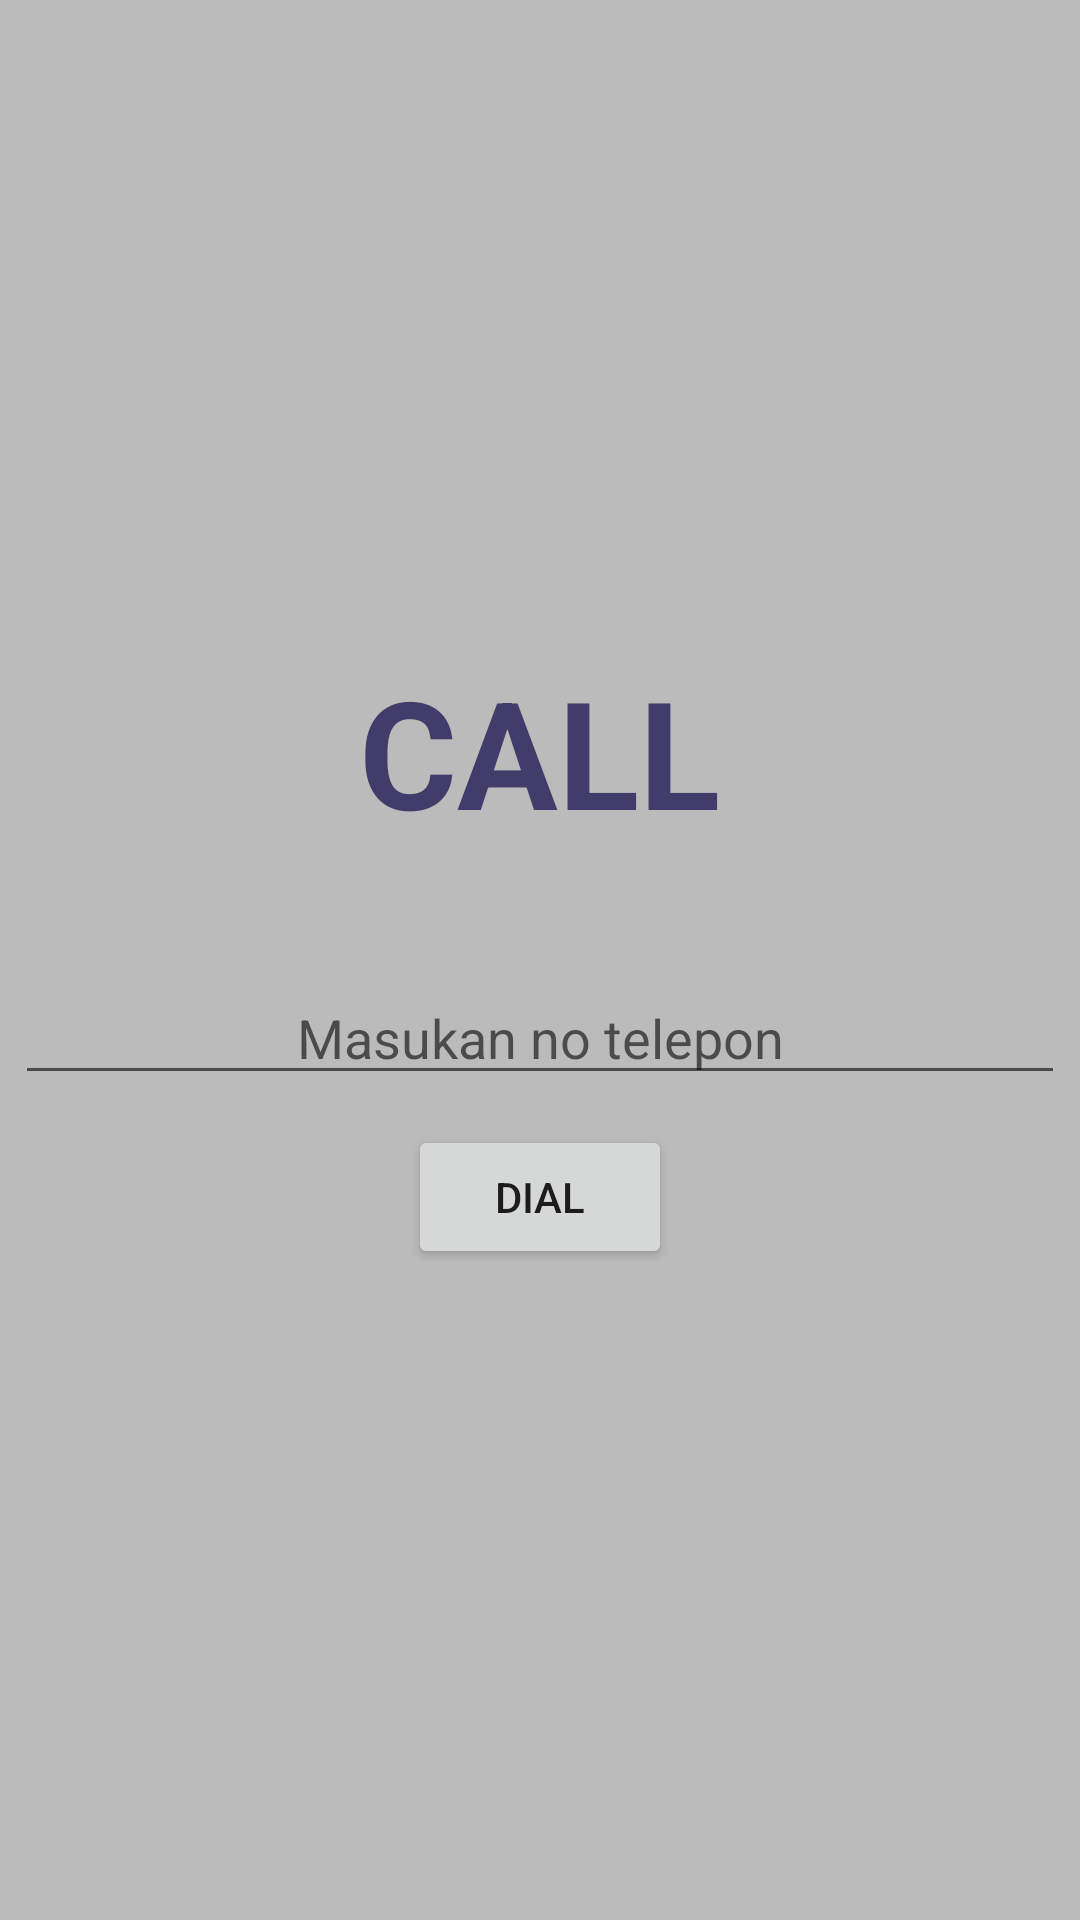

Reconstruct the res/layout file that produces this screen, plus the resources it refers to.
<!-- AndroidManifest.xml: application theme Theme.FavSinger -->
<!-- res/layout/fragment_call.xml -->
<?xml version="1.0" encoding="utf-8"?>
<FrameLayout xmlns:android="http://schemas.android.com/apk/res/android"
    xmlns:tools="http://schemas.android.com/tools"
    android:layout_width="match_parent"
    android:layout_height="match_parent"
    tools:context=".CallFragment">

    <LinearLayout
        android:layout_width="match_parent"
        android:layout_height="match_parent"
        android:orientation="vertical"
        android:background="#bbbbbb"
        android:gravity="center">

        <TextView
            android:layout_width="wrap_content"
            android:layout_height="wrap_content"
            android:text="CALL"
            android:textSize="50dp"
            android:textStyle="bold"
            android:textColor="#413c69"/>

        <EditText
            android:layout_marginTop="40dp"
            android:id="@+id/t_phone"
            android:hint="Masukan no telepon"
            android:inputType="phone"
            android:textAlignment="center"
            android:layout_width="350dp"
            android:layout_height="wrap_content"
            android:gravity="center_horizontal"/>

        <Button
            android:id="@+id/btn_dial"
            android:layout_marginTop="10dp"
            android:layout_gravity="center_horizontal"
            android:text="@string/dial"
            android:layout_width="wrap_content"
            android:layout_height="wrap_content"/>

    </LinearLayout>

</FrameLayout>
<!-- resources referenced by this layout -->
<resources>
  <string name="dial">Dial</string>
  <style name="Theme.FavSinger" parent="Theme.MaterialComponents.DayNight.DarkActionBar">
          
          <item name="colorPrimary">@color/purple_500</item>
          <item name="colorPrimaryVariant">@color/purple_700</item>
          <item name="colorOnPrimary">@color/white</item>
          
          <item name="colorSecondary">@color/teal_200</item>
          <item name="colorSecondaryVariant">@color/teal_700</item>
          <item name="colorOnSecondary">@color/black</item>
          
          <item name="android:statusBarColor" tools:targetApi="l">?attr/colorPrimaryVariant</item>
          
      </style>
  <!-- not gathered from this repository: default colours our renderer supplied (Android Studio template values) -->
  <color name="purple_500">#FF6200EE</color>
  <color name="purple_700">#FF3700B3</color>
  <color name="teal_200">#FF03DAC5</color>
  <color name="teal_700">#FF018786</color>
  <color name="black">#FF000000</color>
  <color name="white">#FFFFFFFF</color>
</resources>
